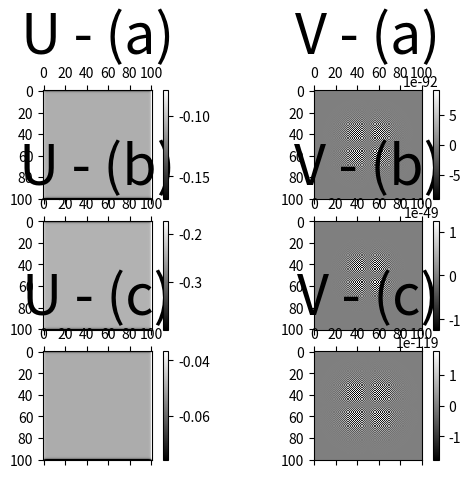
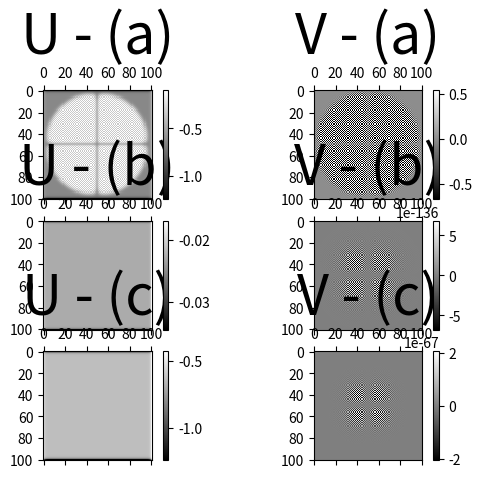

Source code (Python) for these figures, in order:
import numpy as np
import matplotlib.pyplot as plt
from matplotlib import cm
import matplotlib
import copy
import time

del_t = 1
del_x = 1
# parameter sets
D_u_i1, D_v_i1, f_i1, k_i1, u_i1, v_i1 = 0.16, 0.08, 0.035, 0.16, 0.5, 0.25
Cons_u1, Cons_v1 = D_u_i1*(del_t/float(del_x**2)), D_v_i1*(del_t/float(del_x**2))

D_u_i2, D_v_i2, f_i2, k_i2, u_i2, v_i2 = 0.16, 0.08, 0.07, 0.32, 0.5, 0.25
Cons_u2, Cons_v2 = D_u_i2*(del_t/float(del_x**2)), D_v_i2*(del_t/float(del_x**2))

D_u_i3, D_v_i3, f_i3, k_i3, u_i3, v_i3 = 0.16, 0.08, 0.017, 0.08, 0.5, 0.25
Cons_u3, Cons_v3 = D_u_i3*(del_t/float(del_x**2)), D_v_i3*(del_t/float(del_x**2))

D_u_i4, D_v_i4, f_i4, k_i4, u_i4, v_i4 = 0.16, 0.08, 0.14, 0.64, 0.5, 0.25
Cons_u4, Cons_v4 = D_u_i4*(del_t/float(del_x**2)), D_v_i4*(del_t/float(del_x**2))

D_u_i5, D_v_i5, f_i5, k_i5, u_i5, v_i5 =  0.16, 0.08, 0.008, 0.04, 0.5, 0.25
Cons_u5, Cons_v5 = D_u_i5*(del_t/float(del_x**2)), D_v_i5*(del_t/float(del_x**2))

D_u_i6, D_v_i6, f_i6, k_i6, u_i6, v_i6 = 0.16, 0.08, 0.14, 0.16, 0.5, 0.25
Cons_u6, Cons_v6 = D_u_i6*(del_t/float(del_x**2)), D_v_i6*(del_t/float(del_x**2))

#f_i rate at which U is supplied
#k_i this plus f is rate at which V decays
#u_i initially everywhere in the system
#v_i intialy in a small square in the centre of the system 0 elsewhere

N = 100 #square size of grid
T = 300 #number of steps in interval 0->1

def fill_U(u):
    #fill the array with u value everywhere
    return np.full((N+1, N+1), u, dtype=float)

def fill_V(v):
    #create a square of chemical in the centre of the square
    V = np.zeros((N+1, N+1), dtype=float)
    for i in range(int(N/2 - 5), int(N/2 + 5)):
        for j in range(int(N/2 - 5), int(N/2 + 5)):
            V[i,j] = v
    return V

def tridiag(a, b, c, k1=-1, k2=0, k3=1):
    return np.diag(a, k1) + np.diag(b, k2) + np.diag(c, k3)

def simulation(totT, mat_u, newu, u, Consu, mat_v, newv, v, Consv, f_i, k_i):
    for t in np.arange(totT):
        #Gray-Scott equations
        newu = Consu*(TD*mat_u+mat_u*TD + Boundary*mat_u)  \
        - (u * v**2 + (f_i * (1.0 - u)))
        newv = Consv*(TD*mat_v+mat_v*TD + Boundary*mat_v)  \
        + (u * v**2 - v * (f_i + k_i))
        mat_u = copy.deepcopy(newu)
        mat_v = copy.deepcopy(newv)
        u = np.array(newu)
        v = np.array(newv)
    return u, v


if __name__ == "__main__":
    #create range of matrices based on range of inputs
    for x in range(1,7):
        globals()["U%s" % x] = fill_U(globals()["u_i%s" % x])
        globals()["V%s" % x] = fill_V(globals()["v_i%s" % x])
        globals()["mat_U%s" % x] = np.matrix(globals()["U%s" % x])
        globals()["mat_V%s" % x] = np.matrix(globals()["V%s" % x])
        globals()["newU%s" % x] = copy.deepcopy(globals()["mat_U%s" % x])
        globals()["newV%s" % x] = copy.deepcopy(globals()["mat_V%s" % x])

    #creation of tridiagonal matrices
    a = [1 for n in np.arange(N)]
    b = [0 for n in np.arange(N+1)]
    TD = tridiag(a,b,a)
    TD = np.matrix(TD)
    # boundaries
    Boundary = np.zeros((N+1,N+1))
    Boundary[0,N] = 1
    Boundary[N,0] = 1
    Boundary[0,0] = 1
    Boundary[N,N] = 1
    Boundary = np.matrix(Boundary)
    print("Starting loop...")
    # running multiple simulations for various parameters
    start = time.time()
    for x in range(1,7):
        globals()["newU%s" % x],globals()["newV%s" % x] = \
        simulation(T, globals()["mat_U%s" % x], \
        globals()["newU%s" % x], globals()["U%s" % x], \
        globals()["Cons_u%s" % x], globals()["mat_V%s" % x], \
        globals()["newV%s" % x], globals()["V%s" % x], globals()["Cons_v%s" % x],\
        globals()["f_i%s" % x], globals()["k_i%s" % x])
    end = time.time()
    print(end-start)

    fig, ax = plt.subplots(3,2)
    fig1, ax1 = plt.subplots(3,2)
    ax00 = ax[0,0].matshow(newU1, cmap=plt.cm.gray)
    ax01 = ax[0,1].matshow(newV1, cmap=plt.cm.gray)
    ax10 = ax[1,0].matshow(newU2, cmap=plt.cm.gray)
    ax11 = ax[1,1].matshow(newV2, cmap=plt.cm.gray)
    ax20 = ax[2,0].matshow(newU3, cmap=plt.cm.gray)
    ax21 = ax[2,1].matshow(newV3, cmap=plt.cm.gray)
    ax100 = ax1[0,0].matshow(newU4, cmap=plt.cm.gray)
    ax101 = ax1[0,1].matshow(newV4, cmap=plt.cm.gray)
    ax110 = ax1[1,0].matshow(newU5, cmap=plt.cm.gray)
    ax111 = ax1[1,1].matshow(newV5, cmap=plt.cm.gray)
    ax120 = ax1[2,0].matshow(newU6, cmap=plt.cm.gray)
    ax121 = ax1[2,1].matshow(newV6, cmap=plt.cm.gray)

    #colorbars
    fig.colorbar(ax00, ax=ax[0,0])
    fig.colorbar(ax01, ax=ax[0,1])
    fig.colorbar(ax10, ax=ax[1,0])
    fig.colorbar(ax11, ax=ax[1,1])
    fig.colorbar(ax20, ax=ax[2,0])
    fig.colorbar(ax21, ax=ax[2,1])
    fig.colorbar(ax100, ax=ax1[0,0])
    fig.colorbar(ax101, ax=ax1[0,1])
    fig.colorbar(ax110, ax=ax1[1,0])
    fig.colorbar(ax111, ax=ax1[1,1])
    fig.colorbar(ax120, ax=ax1[2,0])
    fig.colorbar(ax121, ax=ax1[2,1])

    ax[0,0].set_title("U - (a)", fontsize=40)
    ax[0,1].set_title("V - (a)",  fontsize=40)
    ax[1,0].set_title("U - (b)", fontsize=40)
    ax[1,1].set_title("V - (b)",  fontsize=40)
    ax[2,0].set_title("U - (c)", fontsize=40)
    ax[2,1].set_title("V - (c)",  fontsize=40)
    ax1[0,0].set_title("U - (a)",  fontsize=40)
    ax1[0,1].set_title("V - (a)",  fontsize=40)
    ax1[1,0].set_title("U - (b)",  fontsize=40)
    ax1[1,1].set_title("V - (b)",  fontsize=40)
    ax1[2,0].set_title("U - (c)",  fontsize=40)
    ax1[2,1].set_title("V - (c)",  fontsize=40)
    plt.show()
